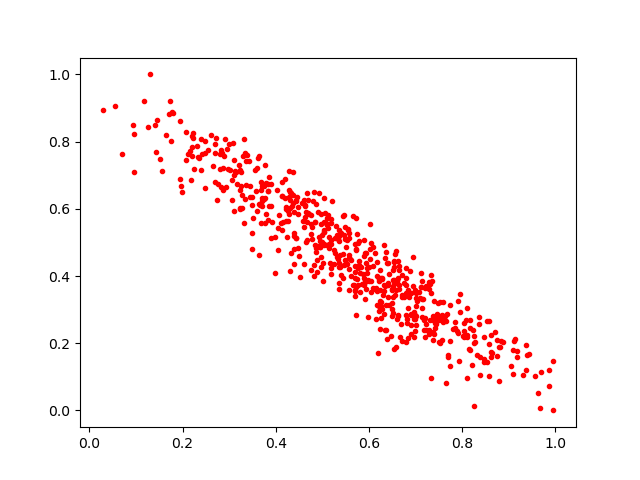

The data file committed next to this chart (first rows):
0.44012836, 0.5183722
0.766, 0.2651
0.3497, 0.5275
0.8233, 0.2407
0.6589, 0.3583
0.6236, 0.3571
0.2396, 0.8086
0.7283, 0.3813
0.7513, 0.2693
0.2699, 0.7669
0.09661, 0.7107
0.5538, 0.506
0.4967, 0.5553
0.3494, 0.6352
0.7297, 0.2387
0.4775, 0.5104
0.7304, 0.2691
0.1987, 0.6511
0.1434, 0.7686
0.6292, 0.3025
0.4875, 0.6142
0.6203, 0.17
0.7191, 0.2402
0.4719, 0.5836
0.3842, 0.5653
0.7563, 0.2107
0.5767, 0.4994
0.6624, 0.4432
0.5472, 0.4334
0.9686, 0.1143
0.4896, 0.4124
0.5567, 0.3593
0.5358, 0.4395
0.5915, 0.3833
0.4077, 0.5805
0.6212, 0.3946
0.6585, 0.1893
0.9186, 0.1602
0.4271, 0.5622
0.7012, 0.3336
0.3793, 0.5858
0.5706, 0.3419
0.539, 0.4335
0.3129, 0.7117
0.6835, 0.3039
0.4747, 0.5244
0.1509, 0.7483
0.5134, 0.483
0.5764, 0.3735
0.5986, 0.2772
0.6437, 0.3146
0.767, 0.2862
0.3348, 0.7668
0.5909, 0.3881
0.4752, 0.5804
0.4132, 0.5372
0.5099, 0.5725
0.6319, 0.2877
0.6828, 0.271
0.6897, 0.3504
0.8616, 0.1579
... 554 more rows
